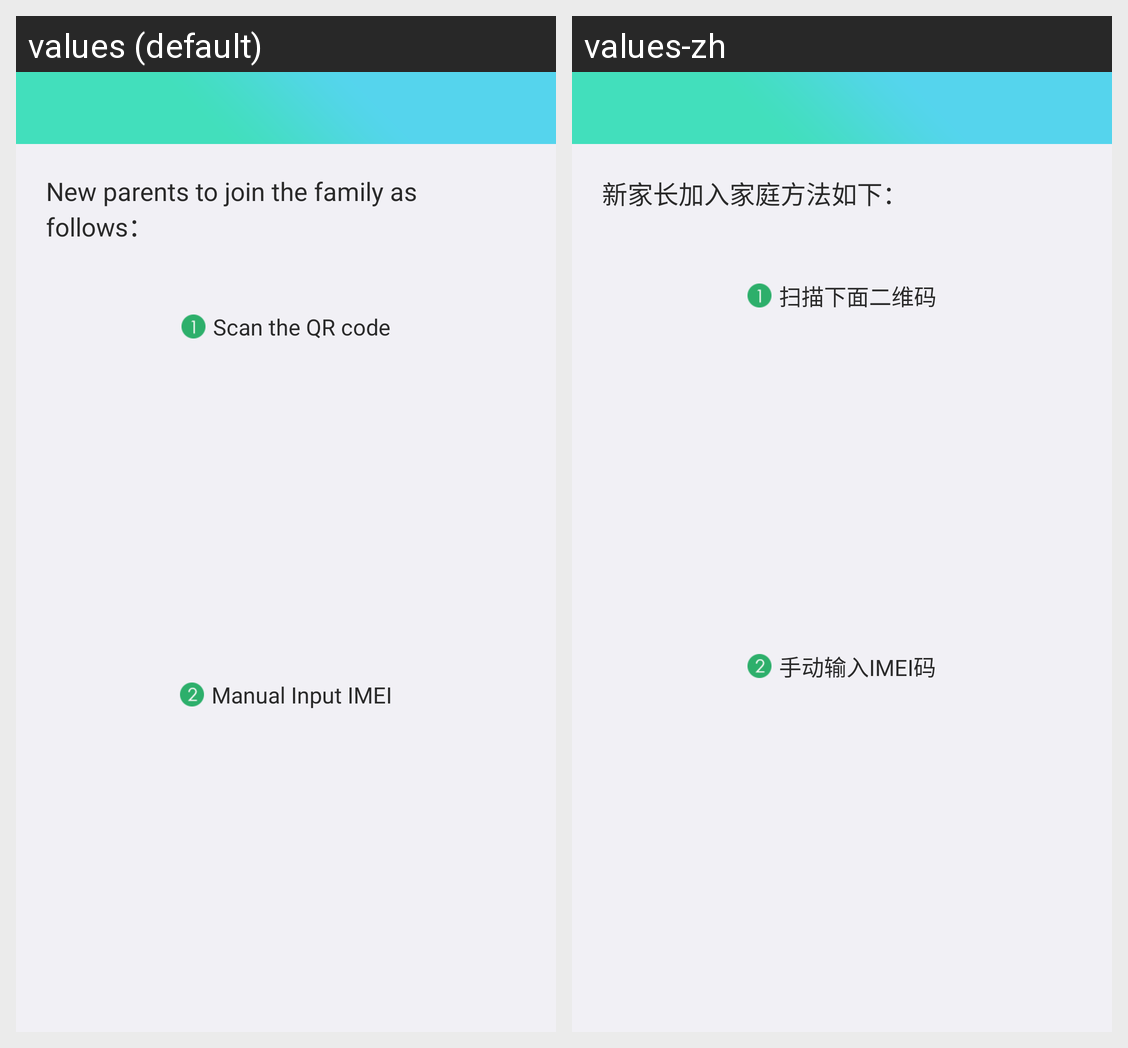

Here is an Android app screen in its default locale and in the app's own translations. Write out the translated-string differences for the strings that appear on this screen.
Android screen res/layout/activity_add_family_member.xml rendered under 2 locales, left to right: values (default), values-zh. Device: Nexus 5 (rendered at 1080×1920; each locale shown at half size, 540×960, under a caption strip naming it); theme AppTheme.
Strings drawn on this screen, with the default value and each locale's value (text and hints the layout hard-codes, and strings that could not be matched under every locale, appear in the picture but are not listed):

add_family_member_text1
  values: New parents to join the family as follows：
  values-zh: 新家长加入家庭方法如下：

add_family_member_text2
  values: Scan the QR code
  values-zh: 扫描下面二维码

add_family_member_text3
  values: Manual Input IMEI
  values-zh: 手动输入IMEI码
